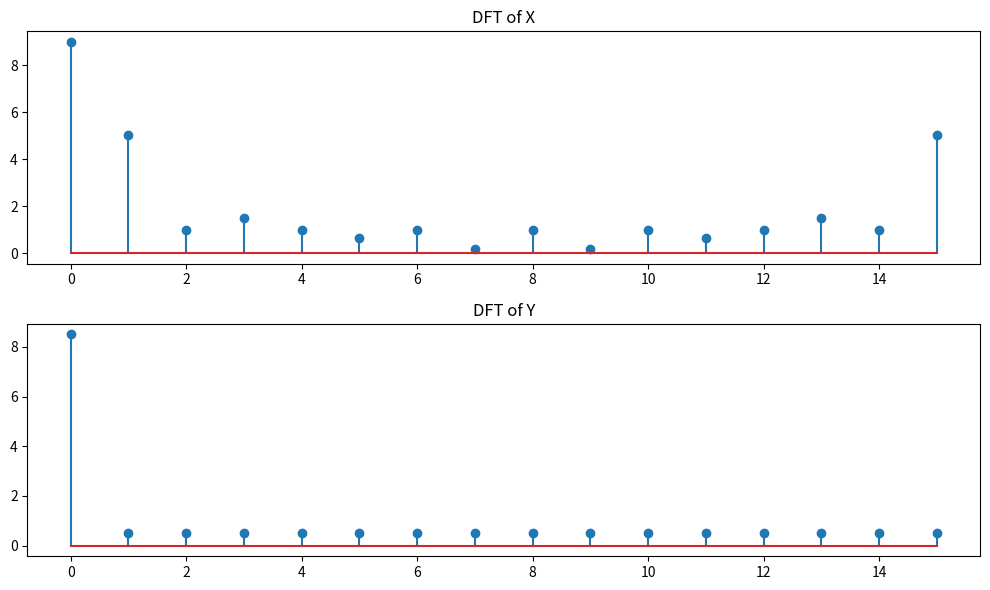

Source code (Python):
import numpy as np
import matplotlib.pyplot as plt
def manual_dft_k(signal, k, N):
    result = 0j
    for n in range(N):
        result += signal[n] * np.exp(-2j * np.pi * k * n / N)
    return result

N = 16
x = np.zeros(N)
x[0:9] = 1

y = np.zeros(N)
y[N-8:N] = 0.5
y[0] = 1.0
y[1:9] = 0.5

X_manual = [manual_dft_k(x, k, N) for k in range(2)]
Y_manual = [manual_dft_k(y, k, N) for k in range(2)]

print("Manual DFT calculation for k=0,1:")
print(f"X[0] = {X_manual[0]:.4f}")
print(f"X[1] = {X_manual[1]:.4f}")

print(f"Y[0] = {Y_manual[0]:.4f}")
print(f"Y[1] = {Y_manual[1]:.4f}")

X = np.fft.fft(x)
Y = np.fft.fft(y)

print("\nNumPy FFT verification for k=0,1:")



print(f"X = {X[0]:.4f}+{X[1]:.4f}")

print(f"Y = {Y[0]:.4f}+{Y[1]:.4f}")


print("\nReal part differences:")
print(f"k=0: {np.abs(np.real(X[0]) - np.real(Y[0])):.10f}")
print(f"k=1: {np.abs(np.real(X[1]) - np.real(Y[1])):.10f}")


abc=Y[0]+Y[1]
print(abc)
xyz=X[0]+X[1]
print(xyz)

print("\nReal part differences:")
print(f"k=0: {np.abs(xyz - abc)}")


plt.figure(figsize=(10, 6))
plt.subplot(2, 1, 1)
plt.stem(np.arange(N), np.abs(X))
plt.title('DFT of X')

plt.subplot(2, 1, 2)
plt.stem(np.arange(N), np.abs(Y))
plt.title('DFT of Y')

plt.tight_layout()
plt.show()
